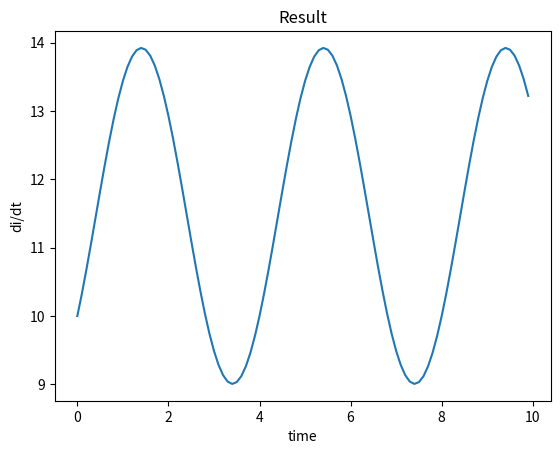

The matplotlib source for this figure:
import numpy as np
import matplotlib.pyplot as plt
from scipy.integrate import odeint
from math import pi

def model(y0, t, f, A, B, C):
    ft = np.sin(2*pi*f*t)
    gt = np.cos(2*pi*f*t)
    it = 2*t
    di0dt = A*ft + B*gt #+ C*it
    return di0dt

def modelDefinition():
    y0 = 10
    t = np.arange(0, 10, 0.1)
    f = 0.25
    A = 2.3
    B = 3.1
    C = -2.1
    sol = odeint(model, y0, t, args=(f, A, B, C))
    plotSolution(t, sol)
    
def plotSolution(t, sol):
    plt.plot(t, sol)
    plt.xlabel("time")
    plt.ylabel("di/dt")
    plt.title("Result")
    plt.show()

if __name__ == "__main__":
    modelDefinition()